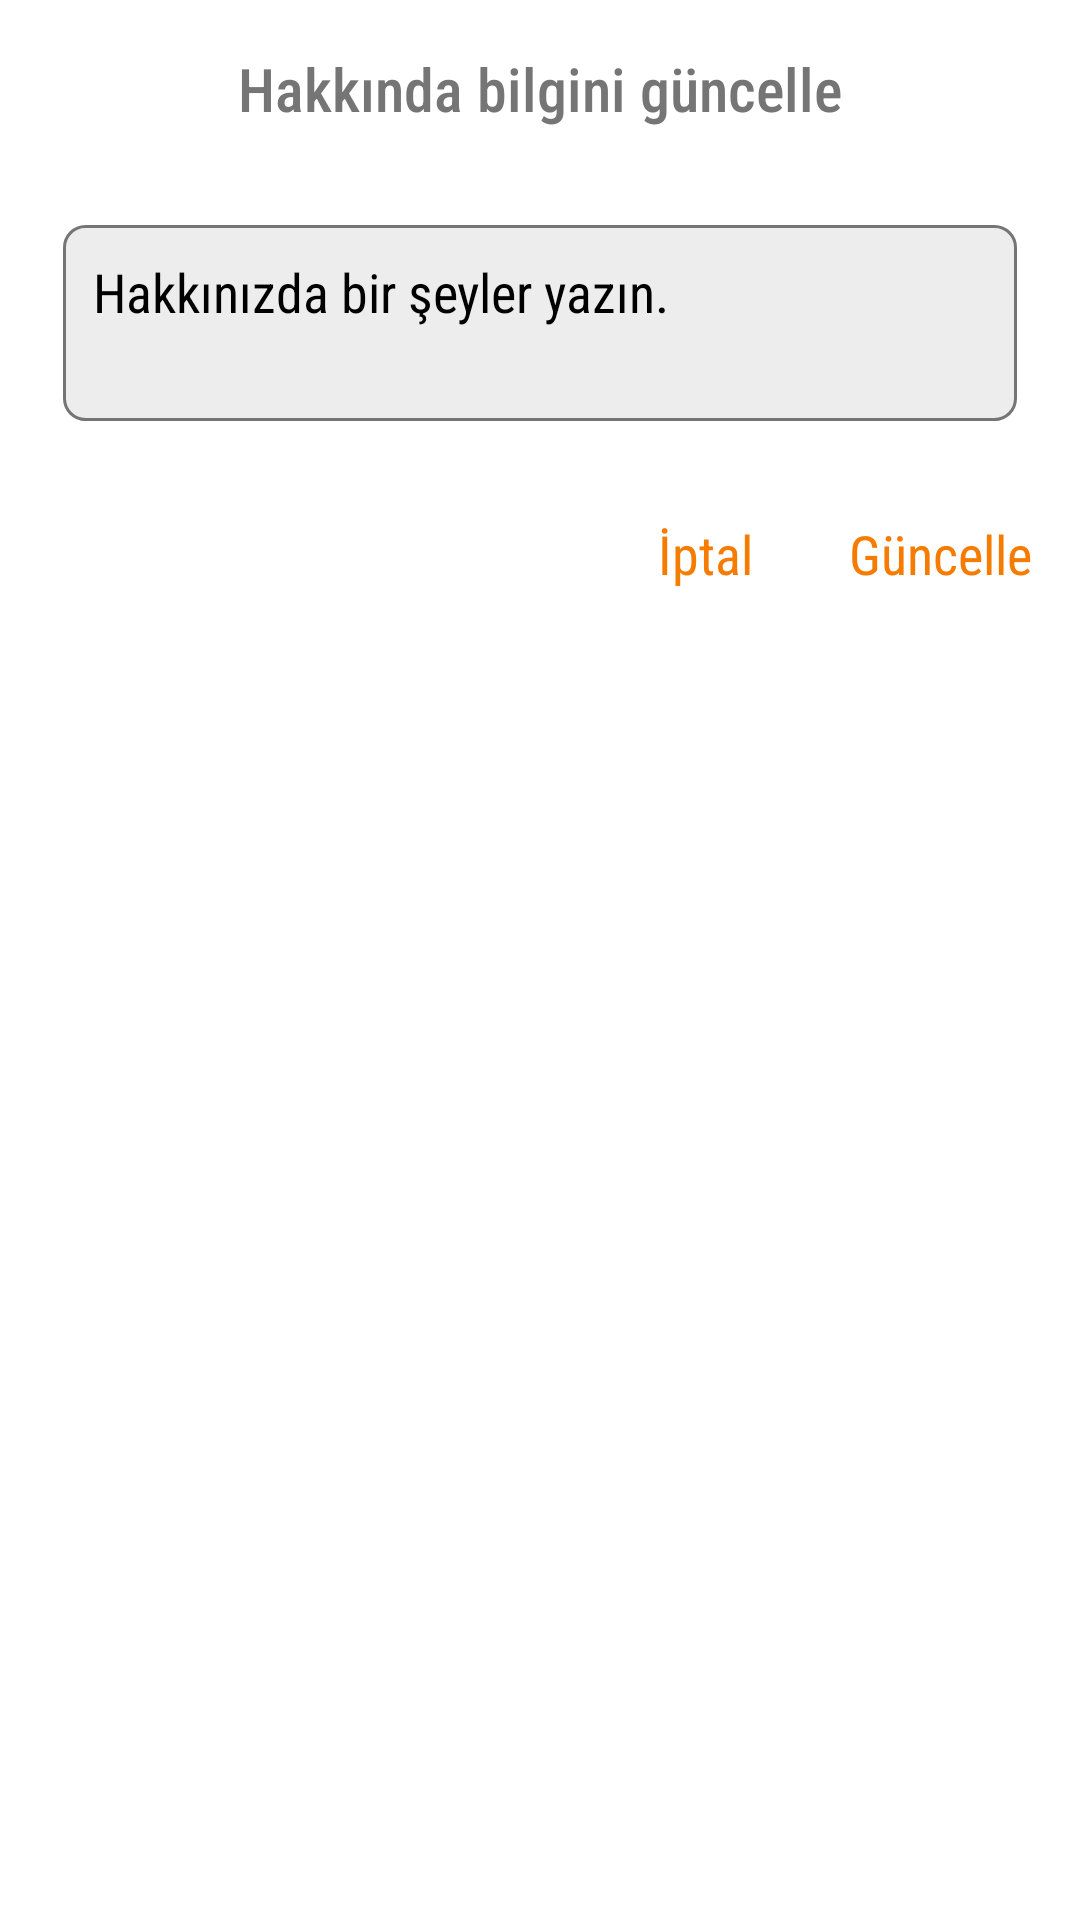

Write the Android layout XML for this screen, with the resource values it uses.
<!-- AndroidManifest.xml: application theme Theme.ArababamProject -->
<!-- res/layout/dialog_user_about_edit.xml -->
<?xml version="1.0" encoding="utf-8"?>
<LinearLayout xmlns:android="http://schemas.android.com/apk/res/android"
android:orientation="vertical"
android:layout_width="match_parent"
android:layout_height="match_parent"
android:paddingStart="16dp"
android:paddingEnd="16dp"
android:paddingTop="16dp">

    <TextView
        android:layout_width="wrap_content"
        android:layout_height="wrap_content"
        android:text="Hakkında bilgini güncelle"
        android:fontFamily="sans-serif-condensed-medium"
        android:textColor="@color/grey_dark"
        android:textSize="20sp"
        android:layout_marginBottom="32dp"
        android:layout_gravity="center"
        />

    <EditText
        android:id="@+id/editTextDialogUserAboutEdit"
        android:layout_width="match_parent"
        android:layout_height="wrap_content"
        android:background="@drawable/edit_text_tasarim"
        android:elevation="5dp"
        android:fontFamily="sans-serif-condensed"
        android:hint="Hakkınızda bir şeyler yazın."
        android:inputType="textMultiLine"
        android:maxLength="150"
        android:lines="2"
        android:maxLines="3"
        android:minLines="2"
        android:scrollbars="vertical"
        android:padding="10dp"
        android:gravity="start"
        android:textSize="18sp"
        android:layout_marginBottom="16dp"
        android:layout_marginStart="5dp"
        android:layout_marginEnd="5dp"
        />

    <LinearLayout
        android:layout_width="wrap_content"
        android:layout_height="wrap_content"
        android:orientation="horizontal"
        android:layout_marginTop="16dp"
        android:layout_marginBottom="16dp"
        android:layout_gravity="end"
        >

        <TextView
            android:id="@+id/textViewDialogUserAboutEditIptal"
            android:layout_width="wrap_content"
            android:layout_height="wrap_content"
            android:text="İptal"
            android:fontFamily="sans-serif-condensed"
            android:textColor="@color/secondaryColor"
            android:textSize="18sp"
            android:layout_marginEnd="32dp"
            android:clickable="true"
            android:focusable="true"
            android:foreground="?attr/selectableItemBackground"
            />

        <TextView
            android:id="@+id/textViewDialogUserAboutEditGuncelle"
            android:layout_width="wrap_content"
            android:layout_height="wrap_content"
            android:text="Güncelle"
            android:fontFamily="sans-serif-condensed"
            android:textColor="@color/secondaryColor"
            android:textSize="18sp"
            android:clickable="true"
            android:focusable="true"
            android:foreground="?attr/selectableItemBackground"
            />

    </LinearLayout>

</LinearLayout>
<!-- resources referenced by this layout -->
<resources>
  <color name="grey_dark">#757575</color>
  <color name="secondaryColor">#F57C00</color>
  <!-- drawable edit_text_tasarim (drawable-v24) -->
  <?xml version="1.0" encoding="utf-8"?>
  <shape xmlns:android="http://schemas.android.com/apk/res/android">
  
      
      <solid android:color="#EDEDED" />
  
      
      <stroke android:width="1dp" android:color="@color/grey_dark" />
  
      
      <corners android:radius="7dp" />
  
  </shape>
  <style name="Theme.ArababamProject" parent="Theme.MaterialComponents.Light.NoActionBar">
  
          <item name="colorPrimary">@color/primaryColor</item>
          <item name="colorPrimaryVariant">@color/primaryColor</item>
          <item name="colorOnPrimary">@color/white</item>
          <item name="colorSecondary">@color/secondaryColor</item>
          <item name="colorSecondaryVariant">@color/secondaryColor</item>
          <item name="colorOnSecondary">@color/black</item>
          <item name="android:statusBarColor" tools:targetApi="l">@color/black_a</item>
  
      </style>
  <color name="primaryColor">#FF9800</color>
  <color name="white">#FFFFFFFF</color>
  <color name="black">#FF000000</color>
  <color name="black_a">#252525</color>
</resources>
